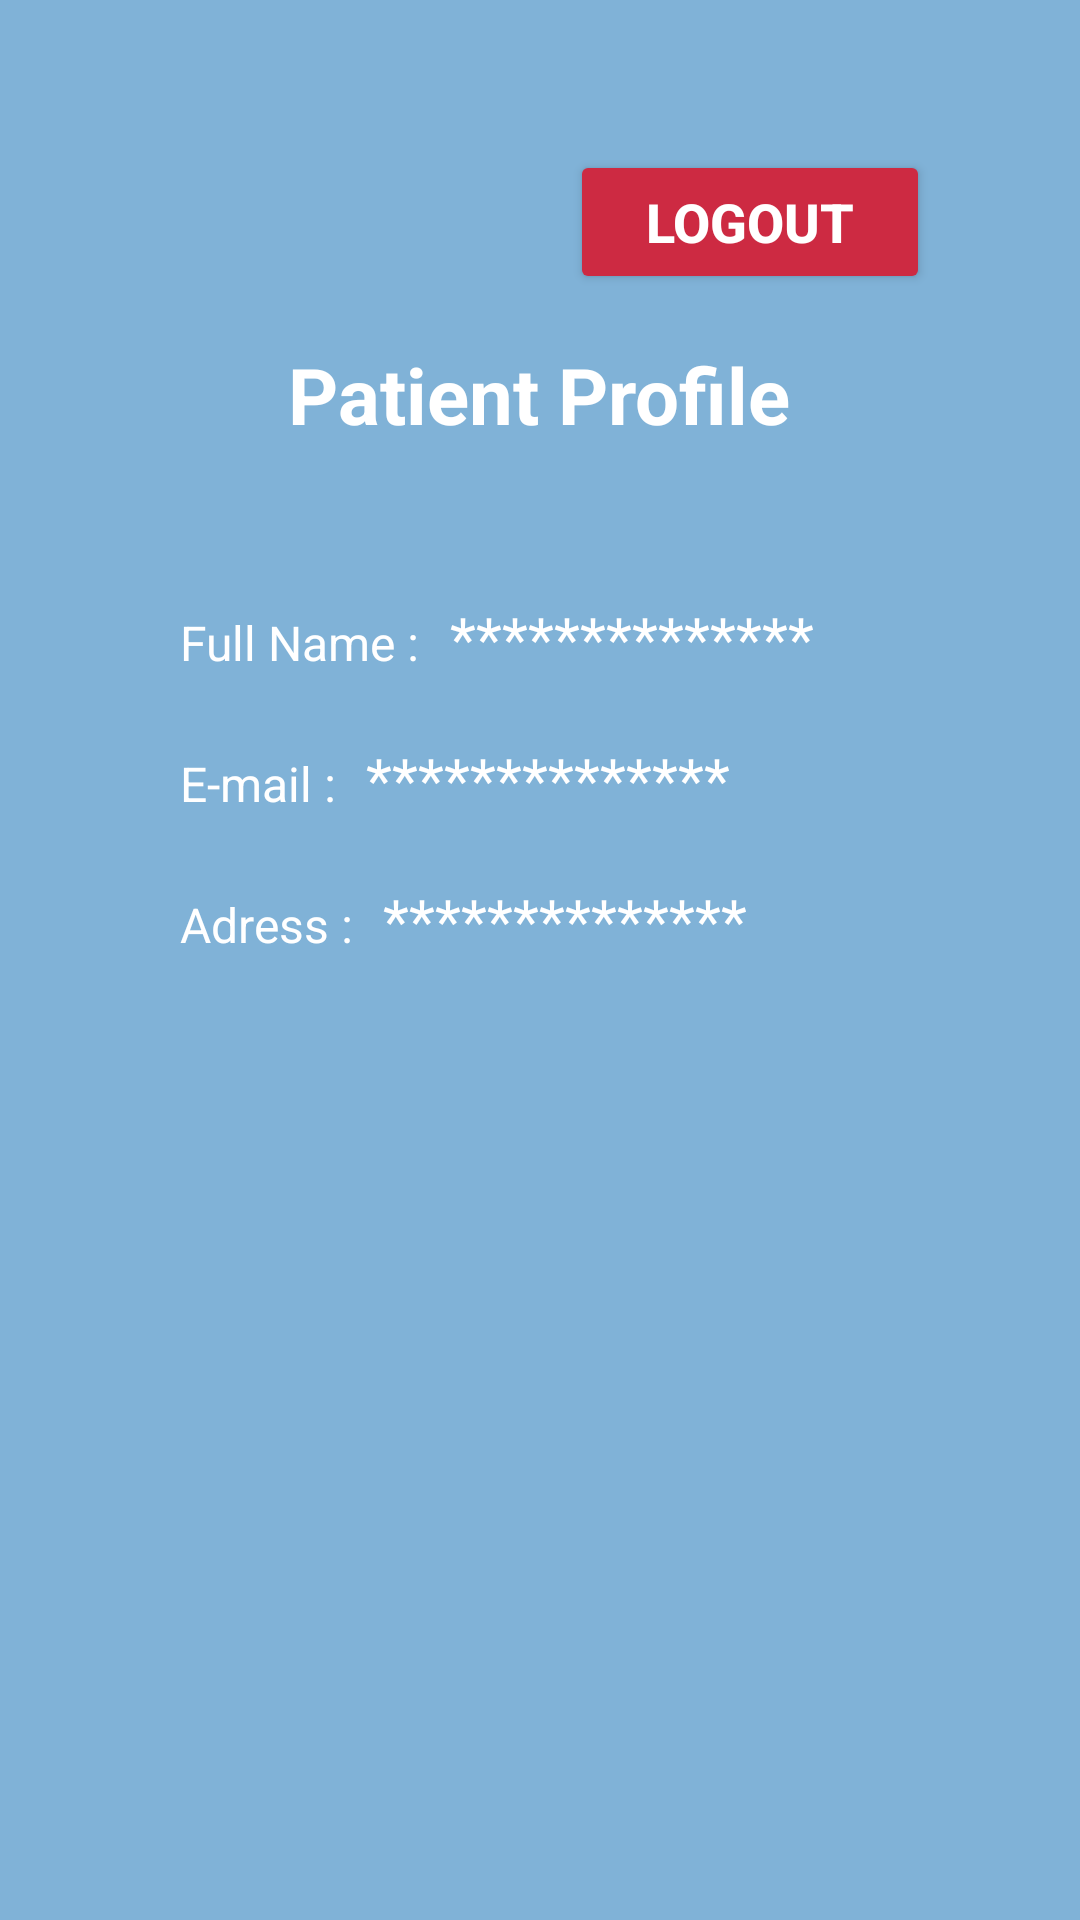

This screen was rendered from an Android layout file. Write that file and the resources it references.
<!-- AndroidManifest.xml: application theme Theme.FindDoc -->
<!-- res/layout/fragment_patient_profile.xml -->
<?xml version="1.0" encoding="utf-8"?>
<FrameLayout xmlns:android="http://schemas.android.com/apk/res/android"
    xmlns:tools="http://schemas.android.com/tools"
    android:layout_width="match_parent"
    android:layout_height="match_parent"
    tools:context=".Activities.Doctor.DoctorProfileFragment">

    <RelativeLayout
        android:layout_width="match_parent"
        android:layout_height="match_parent"
        android:orientation="vertical"
        android:background="#80B2D7"
        android:scrollbarThumbHorizontal="@null"
        android:scrollbarThumbVertical="@null">

        <LinearLayout
            android:layout_width="match_parent"
            android:layout_height="wrap_content"
            android:layout_marginTop="50dp"
            android:orientation="vertical">

            <Button
                android:id="@+id/logoutbutton"
                android:layout_width="120dp"
                android:layout_height="wrap_content"
                android:layout_gravity="right"
                android:layout_marginBottom="16dp"
                android:layout_marginRight="50dp"
                android:backgroundTint="#CD2A42"
                android:text="LOGOUT"
                android:textAllCaps="false"
                android:textColor="#ffffff"
                android:textSize="18sp"
                android:textStyle="bold" />


            <TextView
                android:layout_width="wrap_content"
                android:layout_height="wrap_content"
                android:layout_gravity="center"
                android:layout_marginBottom="40dp"
                android:text="Patient Profile"
                android:textColor="#FFF"
                android:textSize="26sp"
                android:textStyle="bold" />

            <LinearLayout
                android:layout_centerVertical="true"
                android:layout_width="match_parent"
                android:layout_height="wrap_content"
                android:layout_marginVertical="10dp"
                android:layout_marginHorizontal="50dp"
                android:orientation="horizontal">

                <TextView
                    android:layout_width="wrap_content"
                    android:layout_height="wrap_content"
                    android:layout_marginLeft="10dp"
                    android:text="Full Name :"
                    android:textColor="#FFF"
                    android:textSize="16dp"/>

                <TextView
                    android:id="@+id/TVpatientfullname"
                    android:layout_width="wrap_content"
                    android:layout_height="wrap_content"
                    android:layout_marginLeft="10dp"
                    android:text="**************"
                    android:textColor="#FFF"
                    android:textSize="20dp"/>
            </LinearLayout>

            <LinearLayout
                android:layout_centerVertical="true"
                android:layout_width="match_parent"
                android:layout_height="wrap_content"
                android:layout_marginVertical="10dp"
                android:layout_marginHorizontal="50dp"
                android:orientation="horizontal">

                <TextView
                    android:layout_width="wrap_content"
                    android:layout_height="wrap_content"
                    android:layout_marginLeft="10dp"
                    android:text="E-mail :"
                    android:textColor="#FFF"
                    android:textSize="16dp"/>

                <TextView
                    android:id="@+id/TVpatientemail"
                    android:layout_width="wrap_content"
                    android:layout_height="wrap_content"
                    android:layout_marginLeft="10dp"
                    android:text="**************"
                    android:textColor="#FFF"
                    android:textSize="20dp"/>
            </LinearLayout>

            <LinearLayout
                android:layout_centerVertical="true"
                android:layout_width="match_parent"
                android:layout_height="wrap_content"
                android:layout_marginVertical="10dp"
                android:layout_marginHorizontal="50dp"
                android:orientation="horizontal">

                <TextView
                    android:layout_width="wrap_content"
                    android:layout_height="wrap_content"
                    android:layout_marginLeft="10dp"
                    android:text="Adress :"
                    android:textColor="#FFF"
                    android:textSize="16dp"/>

                <TextView
                    android:id="@+id/TVpatientadress"
                    android:layout_width="wrap_content"
                    android:layout_height="wrap_content"
                    android:layout_marginLeft="10dp"
                    android:text="**************"
                    android:textColor="#FFF"
                    android:textSize="20dp"/>
            </LinearLayout>

        </LinearLayout>

    </RelativeLayout>

</FrameLayout>
<!-- resources referenced by this layout -->
<resources>
  <style name="Theme.FindDoc" parent="Theme.AppCompat.Light.NoActionBar">
          
          <item name="colorPrimary">@color/white</item>
          <item name="colorPrimaryVariant">@color/white</item>
          <item name="colorOnPrimary">@color/white</item>
          
          <item name="colorSecondary">@color/white</item>
          <item name="colorSecondaryVariant">@color/white</item>
          <item name="colorOnSecondary">@color/custom_red</item>
          
          <item name="android:statusBarColor">?attr/colorPrimaryVariant</item>
          
          <item name="android:actionMenuTextColor">@color/white</item>
      </style>
  <color name="white">#FFFFFFFF</color>
  <color name="custom_red">#CD2A42</color>
</resources>
